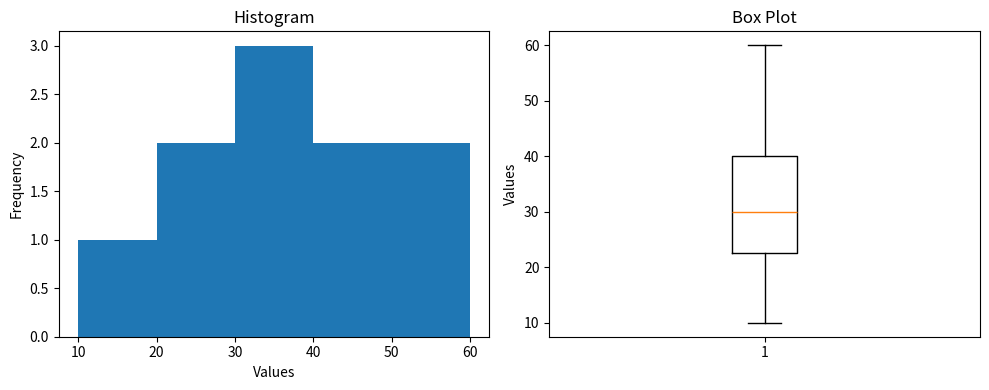

Generate this figure with matplotlib:
import matplotlib.pyplot as plt

data = [10, 20, 20, 30, 30, 30, 40, 40, 50, 60]

plt.figure(figsize=(10, 4))

plt.subplot(1, 2, 1)
plt.hist(data, bins=5)
plt.title("Histogram")
plt.xlabel("Values")
plt.ylabel("Frequency")

plt.subplot(1, 2, 2)
plt.boxplot(data)
plt.title("Box Plot")
plt.ylabel("Values")

plt.tight_layout()
plt.show()
